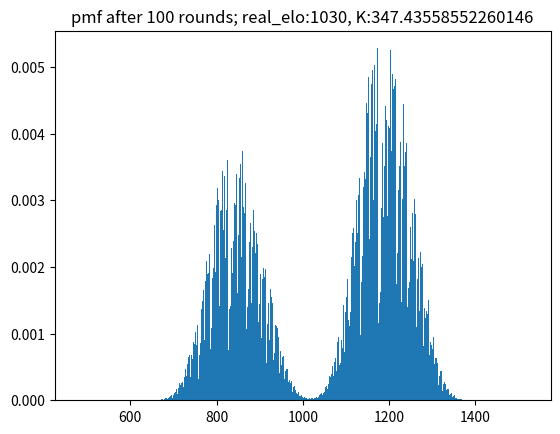

The matplotlib source for this figure:
from random import *
import math
import matplotlib.pyplot as plt
import numpy as np
from itertools import groupby

K = 800 / np.log(10)
INIT_ELO = 1000
REAL_ELO = 1030

ROUNDS = 100

MAX_ENTRIES = 100000
RESOLUTION = 0.1

TOTAL_WIN = 10**(2*INIT_ELO/400)
def win_prob(elo):
  elo = 10**(elo/400)
  return elo/(elo+TOTAL_WIN/elo)
REAL_WIN = win_prob(REAL_ELO)

def get_next_entries(entry):
  elo, p = entry
  t = win_prob(elo)
  win = (elo+K*(1-t), p*REAL_WIN)
  lose = (elo+K*(0-t), p*(1-REAL_WIN))
  return win, lose

def get_update_pmf(entries):
  return [next_entry for entry in entries for next_entry in get_next_entries(entry)]

def merge_entries(entries):
  x, p = zip(*entries)
  return (np.average(x, weights=p), np.sum(p))

def merge_close(entries):
  entries.sort()
  re = []
  for k, g in groupby(entries, lambda x: int(x[0]/RESOLUTION)):
    re.append(merge_entries(g))
  return re

def weighted_avg_var(values, weights):
  average = np.average(values, weights=weights)
  variance = np.average((values-average)**2, weights=weights)
  return (average, variance)

def main():
    elo_pmf = [(INIT_ELO, 1)]
    avg_var = []
    for i in range(ROUNDS):
      elo_pmf = get_update_pmf(elo_pmf)
      if len(elo_pmf) > MAX_ENTRIES:
        elo_pmf = merge_close(elo_pmf)
      avg_var.append(weighted_avg_var(*zip(*elo_pmf)))
      # print("round {} done; {} entries left; (avg, var)={}".format(i+1, len(elo_pmf), avg_var[-1]))

    print("plotting...")

    # plot pmf
    x, y = zip(*elo_pmf)
    plt.figure(1)
    params = 'pmf after {} rounds; real_elo:{}, K:{}'.format(ROUNDS, REAL_ELO, K)
    plt.title(params)
    plt.hist(x, weights=y, bins=range(int(min(x)), int(max(x))+1))
    plt.show()

    # plot history of average and variance
    '''
    plt.figure(2)
    avg, var = zip(*avg_var)
    plt.errorbar(range(ROUNDS), avg, np.sqrt(var))
    plt.title('average elo over rounds')
    plt.show()
    '''



if __name__ == '__main__':
    main()
